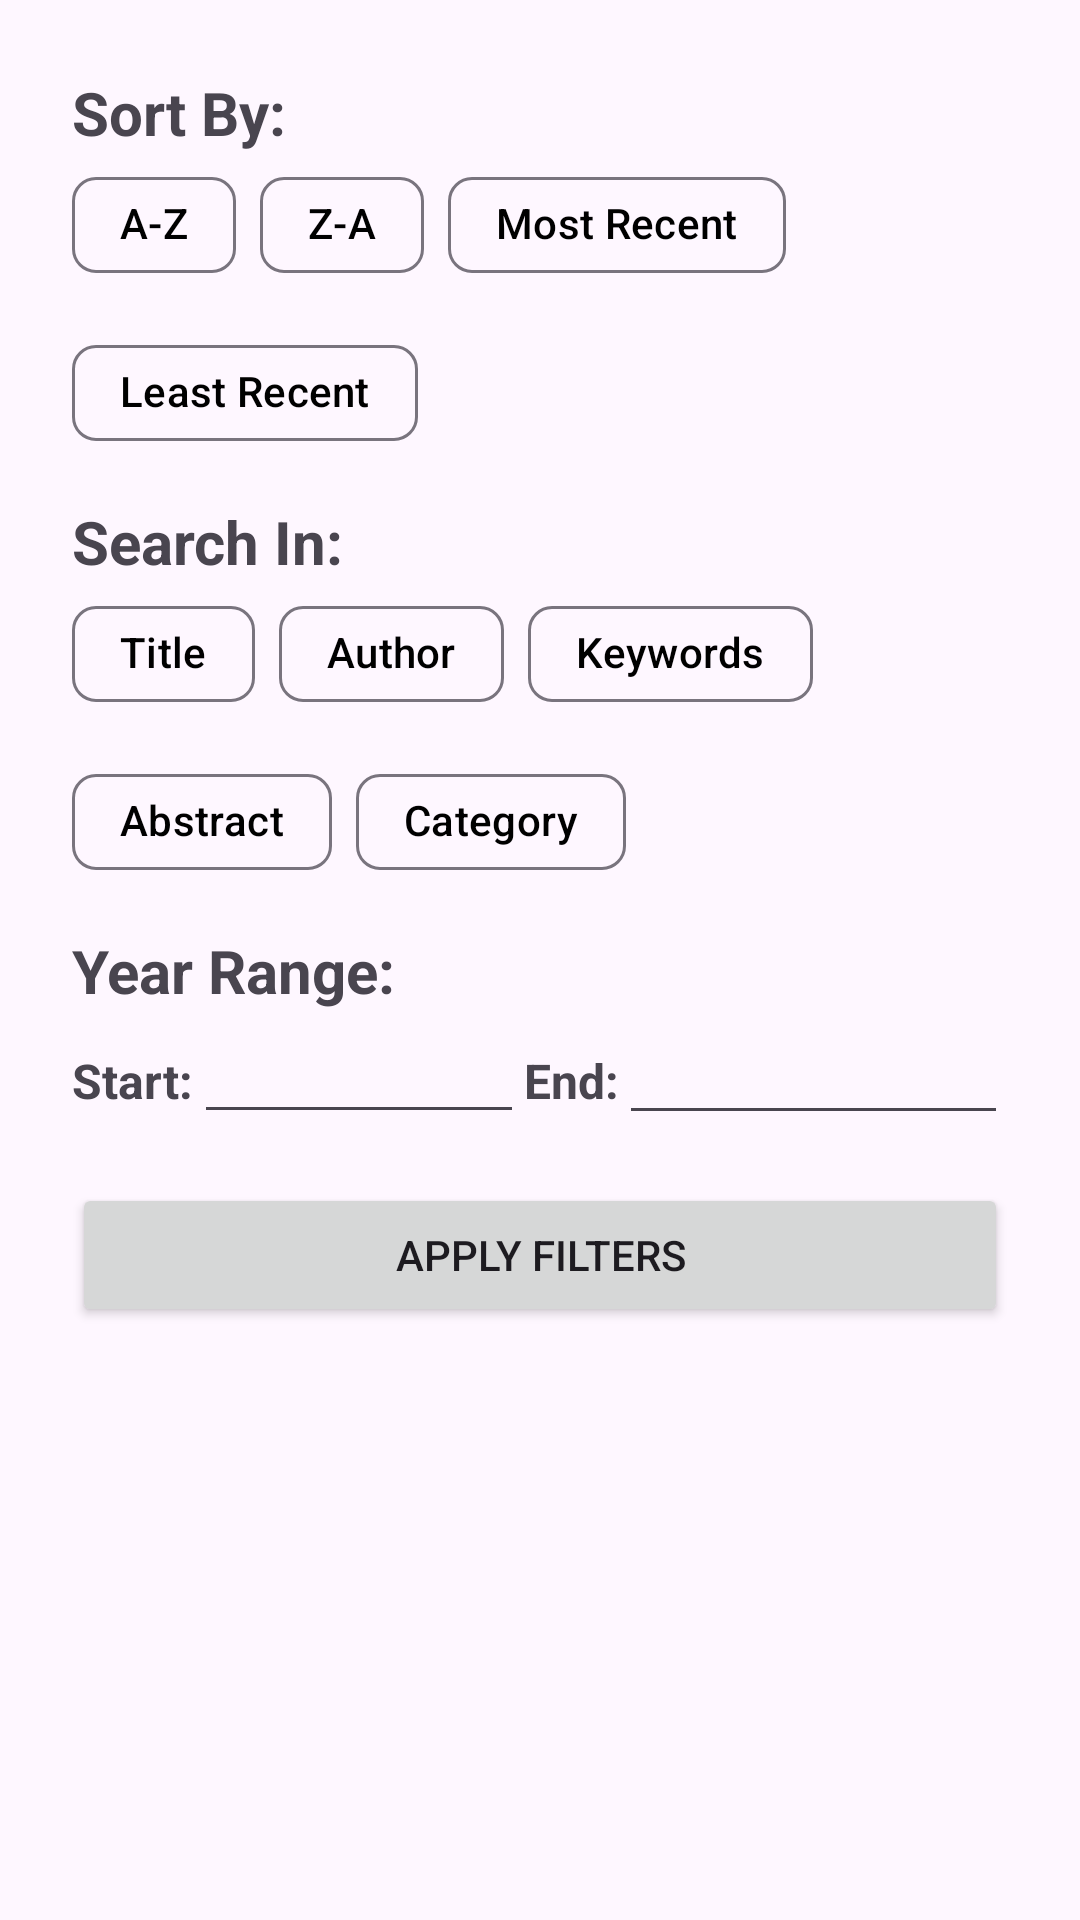

This screen was rendered from an Android layout file. Write that file and the resources it references.
<!-- AndroidManifest.xml: application theme Theme.Jerlib -->
<!-- res/layout/config_bottomdialog.xml -->
<?xml version="1.0" encoding="utf-8"?>
<androidx.core.widget.NestedScrollView xmlns:android="http://schemas.android.com/apk/res/android"
    xmlns:app="http://schemas.android.com/apk/res-auto"
    xmlns:tools="http://schemas.android.com/tools"
    android:layout_width="match_parent"
    android:layout_height="wrap_content">

    <LinearLayout
        android:layout_width="match_parent"
        android:layout_height="wrap_content"
        android:layout_marginStart="24dp"
        android:layout_marginTop="24dp"
        android:layout_marginEnd="24dp"
        android:layout_marginBottom="24dp"
        android:orientation="vertical">

        <TextView
            android:id="@+id/searchSortTV"
            android:layout_width="match_parent"
            android:layout_height="wrap_content"
            android:text="Sort By:"
            android:textSize="20sp"
            android:textStyle="bold" />

        
        <com.google.android.material.chip.ChipGroup
            android:id="@+id/searchSortContainer"
            android:layout_width="match_parent"
            android:layout_height="wrap_content"
            app:singleSelection="true">

            <com.google.android.material.chip.Chip
                android:id="@+id/sortAlphabetic"
                android:layout_width="wrap_content"
                android:layout_height="wrap_content"
                android:checkable="true"
                android:text="A-Z"
                android:textColor="@android:color/black" />

            <com.google.android.material.chip.Chip
                android:id="@+id/sortReverseAlphabetic"
                android:layout_width="wrap_content"
                android:layout_height="wrap_content"
                android:checkable="true"
                android:text="Z-A"
                android:textColor="@android:color/black" />

            <com.google.android.material.chip.Chip
                android:id="@+id/sortRecent"
                android:layout_width="wrap_content"
                android:layout_height="wrap_content"
                android:checkable="true"
                android:text="Most Recent"
                android:textColor="@android:color/black" />

            <com.google.android.material.chip.Chip
                android:id="@+id/sortLeastRecent"
                android:layout_width="wrap_content"
                android:layout_height="wrap_content"
                android:checkable="true"
                android:text="Least Recent"
                android:textColor="@android:color/black" />

        </com.google.android.material.chip.ChipGroup>

        <TextView
            android:id="@+id/textView2"
            android:layout_width="match_parent"
            android:layout_height="wrap_content"
            android:layout_marginTop="12dp"
            android:text="Search In:"
            android:textSize="20sp"
            android:textStyle="bold" />

        
        <com.google.android.material.chip.ChipGroup
            android:id="@+id/searchTypeContainer"
            android:layout_width="match_parent"
            android:layout_height="wrap_content"
            app:singleSelection="true"
            >

            <com.google.android.material.chip.Chip
                android:id="@+id/searchTitle"
                android:layout_width="wrap_content"
                android:layout_height="wrap_content"
                android:text="Title"
                android:checkable="true"
                android:textColor="@android:color/black" />

            <com.google.android.material.chip.Chip
                android:id="@+id/searchAuthor"
                android:layout_width="wrap_content"
                android:layout_height="wrap_content"
                android:text="Author"
                android:checkable="true"
                android:textColor="@android:color/black" />

            <com.google.android.material.chip.Chip
                android:id="@+id/searchKeywords"
                android:layout_width="wrap_content"
                android:layout_height="wrap_content"
                android:text="Keywords"
                android:checkable="true"
                android:textColor="@android:color/black" />

            <com.google.android.material.chip.Chip
                android:id="@+id/searchAbstract"
                android:layout_width="wrap_content"
                android:layout_height="wrap_content"
                android:text="Abstract"
                android:checkable="true"
                android:textColor="@android:color/black" />

            <com.google.android.material.chip.Chip
                android:id="@+id/searchCategory"
                android:layout_width="wrap_content"
                android:layout_height="wrap_content"
                android:text="Category"
                android:checkable="true"
                android:textColor="@android:color/black" />

        </com.google.android.material.chip.ChipGroup>

        <TextView
            android:id="@+id/textView3"
            android:layout_width="wrap_content"
            android:layout_height="wrap_content"
            android:layout_marginTop="12dp"
            android:layout_weight="1"
            android:text="Year Range:"
            android:textSize="20sp"
            android:textStyle="bold" />

        <LinearLayout
            android:layout_width="match_parent"
            android:layout_height="match_parent"
            android:orientation="horizontal">

            <TextView
                android:id="@+id/textView5"
                android:layout_width="wrap_content"
                android:layout_height="wrap_content"
                android:layout_weight="0"
                android:text="Start:"
                android:textSize="16sp"
                android:textStyle="bold" />

            <EditText
                android:id="@+id/startYearRange"
                android:layout_width="wrap_content"
                android:layout_height="wrap_content"
                android:layout_weight="1"
                android:ems="10"
                android:inputType="number"
                android:textSize="16sp" />

            <TextView
                android:id="@+id/textView7"
                android:layout_width="wrap_content"
                android:layout_height="wrap_content"
                android:layout_weight="0"
                android:text="End:"
                android:textSize="16sp"
                android:textStyle="bold" />

            <EditText
                android:id="@+id/endYearRange"
                android:layout_width="wrap_content"
                android:layout_height="wrap_content"
                android:layout_weight="1"
                android:ems="10"
                android:inputType="number" />

        </LinearLayout>

        <Button
            android:id="@+id/applyFilterBtn"
            android:layout_width="match_parent"
            android:layout_height="wrap_content"
            android:layout_marginTop="16dp"
            android:text="Apply Filters" />

    </LinearLayout>
</androidx.core.widget.NestedScrollView>
<!-- resources referenced by this layout -->
<resources>
  <style name="Theme.Jerlib" parent="Base.Theme.Jerlib" />
  <style name="Base.Theme.Jerlib" parent="Theme.Material3.DayNight.NoActionBar">
          
          
      </style>
</resources>
